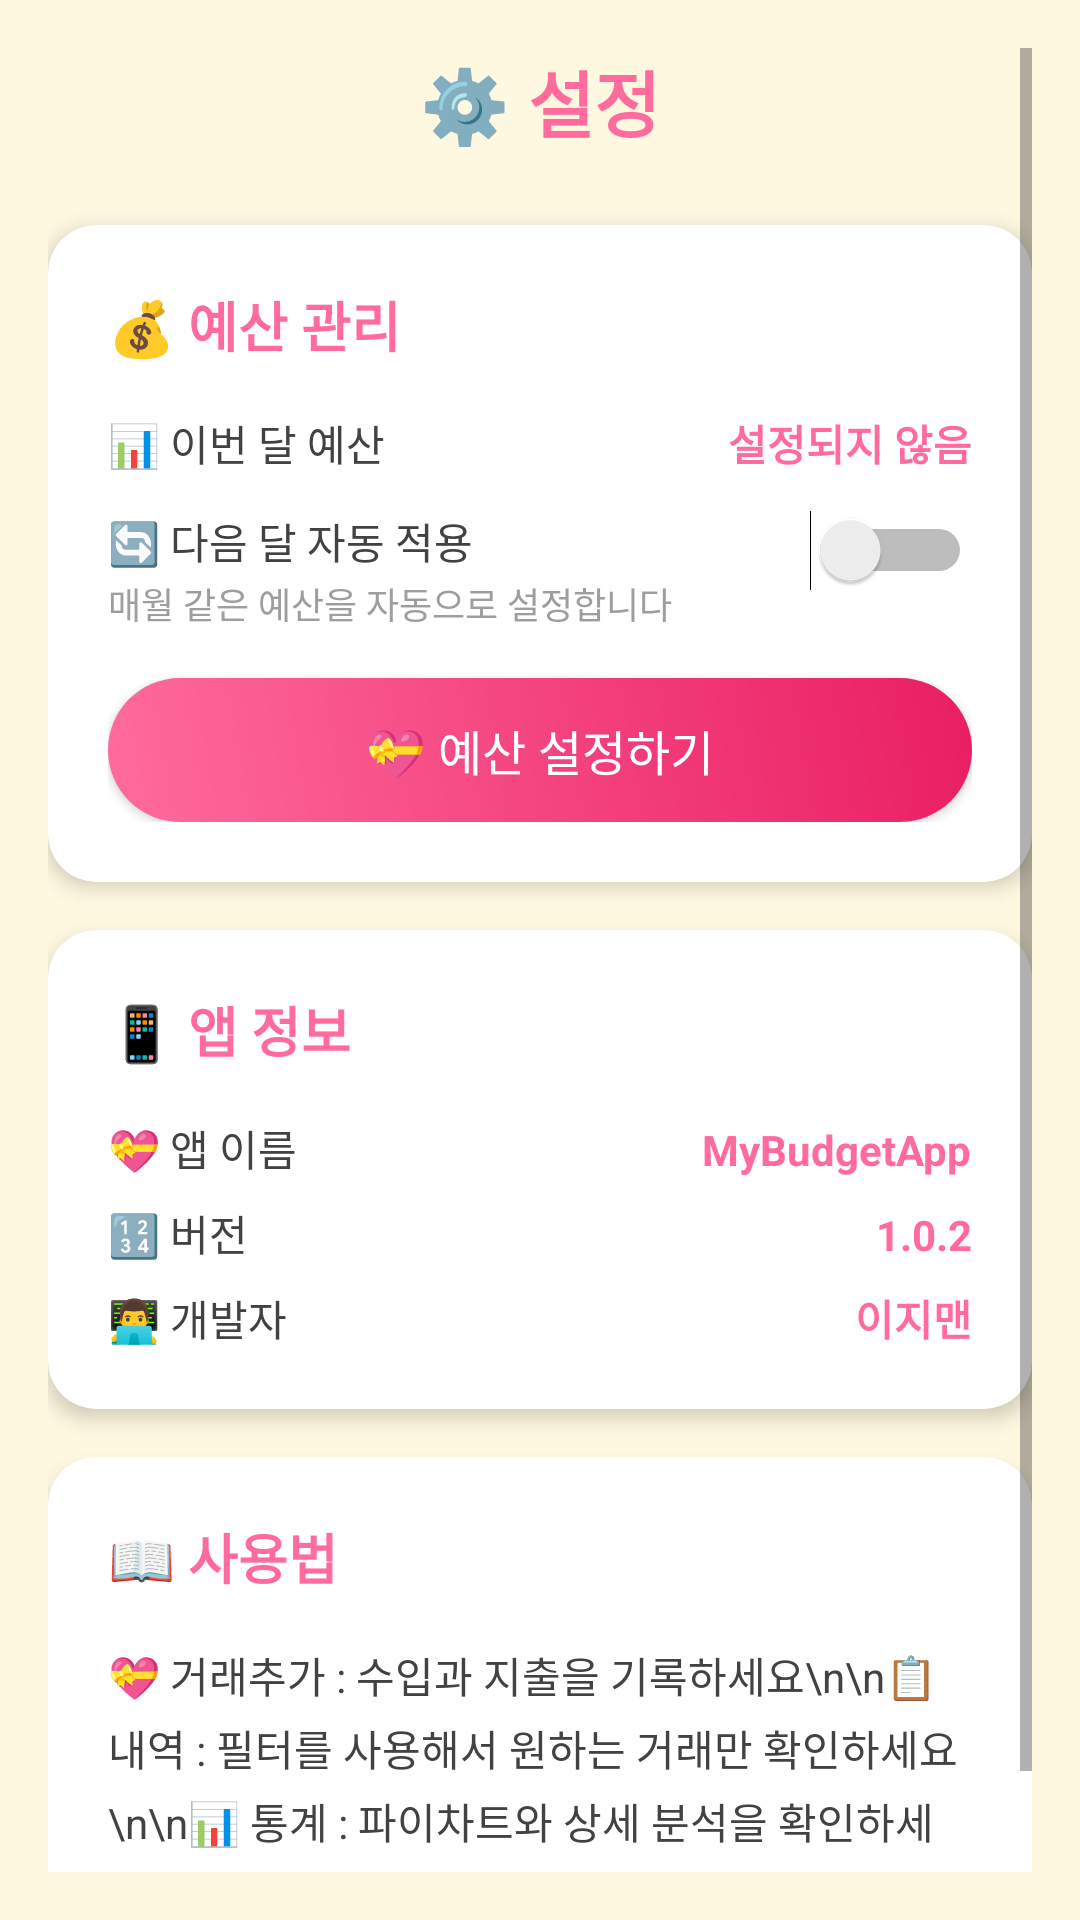

Produce the Android XML layout that renders to this screen, including the resource entries it uses.
<!-- AndroidManifest.xml: application theme Theme.MyBudgetApp -->
<!-- res/layout/fragment_settings.xml -->
<?xml version="1.0" encoding="utf-8"?>
<ScrollView xmlns:android="http://schemas.android.com/apk/res/android"
    xmlns:app="http://schemas.android.com/apk/res-auto"
    android:layout_width="match_parent"
    android:layout_height="match_parent"
    android:background="@color/cute_background"
    android:padding="16dp">

    <LinearLayout
        android:layout_width="match_parent"
        android:layout_height="wrap_content"
        android:orientation="vertical">

        
        <TextView
            android:layout_width="match_parent"
            android:layout_height="wrap_content"
            android:text="⚙️ 설정"
            android:textSize="24sp"
            android:textStyle="bold"
            android:textColor="@color/cute_primary"
            android:gravity="center"
            android:layout_marginBottom="24dp" />

        
        <androidx.cardview.widget.CardView
            android:layout_width="match_parent"
            android:layout_height="wrap_content"
            android:layout_marginBottom="16dp"
            app:cardCornerRadius="16dp"
            app:cardElevation="4dp"
            app:cardBackgroundColor="@color/cute_card_bg">

            <LinearLayout
                android:layout_width="match_parent"
                android:layout_height="wrap_content"
                android:orientation="vertical"
                android:padding="20dp">

                <TextView
                    android:layout_width="wrap_content"
                    android:layout_height="wrap_content"
                    android:text="💰 예산 관리"
                    android:textSize="18sp"
                    android:textStyle="bold"
                    android:textColor="@color/cute_primary"
                    android:layout_marginBottom="16dp" />

                
                <LinearLayout
                    android:layout_width="match_parent"
                    android:layout_height="wrap_content"
                    android:orientation="horizontal"
                    android:layout_marginBottom="12dp">

                    <TextView
                        android:layout_width="0dp"
                        android:layout_height="wrap_content"
                        android:layout_weight="1"
                        android:text="📊 이번 달 예산"
                        android:textSize="14sp"
                        android:textColor="@color/cute_text" />

                    <TextView
                        android:id="@+id/tv_current_budget"
                        android:layout_width="wrap_content"
                        android:layout_height="wrap_content"
                        android:text="설정되지 않음"
                        android:textSize="14sp"
                        android:textStyle="bold"
                        android:textColor="@color/cute_primary" />

                </LinearLayout>

                
                <LinearLayout
                    android:layout_width="match_parent"
                    android:layout_height="wrap_content"
                    android:orientation="horizontal"
                    android:layout_marginBottom="16dp">

                    <LinearLayout
                        android:layout_width="0dp"
                        android:layout_height="wrap_content"
                        android:layout_weight="1"
                        android:orientation="vertical">

                        <TextView
                            android:layout_width="wrap_content"
                            android:layout_height="wrap_content"
                            android:text="🔄 다음 달 자동 적용"
                            android:textSize="14sp"
                            android:textColor="@color/cute_text" />

                        <TextView
                            android:layout_width="wrap_content"
                            android:layout_height="wrap_content"
                            android:text="매월 같은 예산을 자동으로 설정합니다"
                            android:textSize="12sp"
                            android:textColor="@color/cute_hint"
                            android:layout_marginTop="2dp" />

                    </LinearLayout>

                    <Switch
                        android:id="@+id/switch_auto_apply"
                        android:layout_width="wrap_content"
                        android:layout_height="wrap_content" />

                </LinearLayout>

                
                <Button
                    android:id="@+id/btn_set_budget"
                    android:layout_width="match_parent"
                    android:layout_height="48dp"
                    android:text="💝 예산 설정하기"
                    android:textSize="16sp"
                    android:textColor="@android:color/white"
                    android:background="@drawable/cute_button_bg" />

            </LinearLayout>

        </androidx.cardview.widget.CardView>

        
        <androidx.cardview.widget.CardView
            android:layout_width="match_parent"
            android:layout_height="wrap_content"
            android:layout_marginBottom="16dp"
            app:cardCornerRadius="16dp"
            app:cardElevation="4dp"
            app:cardBackgroundColor="@color/cute_card_bg">

            <LinearLayout
                android:layout_width="match_parent"
                android:layout_height="wrap_content"
                android:orientation="vertical"
                android:padding="20dp">

                <TextView
                    android:layout_width="wrap_content"
                    android:layout_height="wrap_content"
                    android:text="📱 앱 정보"
                    android:textSize="18sp"
                    android:textStyle="bold"
                    android:textColor="@color/cute_primary"
                    android:layout_marginBottom="16dp" />

                
                <LinearLayout
                    android:layout_width="match_parent"
                    android:layout_height="wrap_content"
                    android:orientation="horizontal"
                    android:layout_marginBottom="8dp">

                    <TextView
                        android:layout_width="0dp"
                        android:layout_height="wrap_content"
                        android:layout_weight="1"
                        android:text="💝 앱 이름"
                        android:textSize="14sp"
                        android:textColor="@color/cute_text" />

                    <TextView
                        android:layout_width="wrap_content"
                        android:layout_height="wrap_content"
                        android:text="MyBudgetApp"
                        android:textSize="14sp"
                        android:textStyle="bold"
                        android:textColor="@color/cute_primary" />

                </LinearLayout>

                
                <LinearLayout
                    android:layout_width="match_parent"
                    android:layout_height="wrap_content"
                    android:orientation="horizontal"
                    android:layout_marginBottom="8dp">

                    <TextView
                        android:layout_width="0dp"
                        android:layout_height="wrap_content"
                        android:layout_weight="1"
                        android:text="🔢 버전"
                        android:textSize="14sp"
                        android:textColor="@color/cute_text" />

                    <TextView
                        android:layout_width="wrap_content"
                        android:layout_height="wrap_content"
                        android:text="1.0.2"
                        android:textSize="14sp"
                        android:textStyle="bold"
                        android:textColor="@color/cute_primary" />

                </LinearLayout>

                
                <LinearLayout
                    android:layout_width="match_parent"
                    android:layout_height="wrap_content"
                    android:orientation="horizontal">

                    <TextView
                        android:layout_width="0dp"
                        android:layout_height="wrap_content"
                        android:layout_weight="1"
                        android:text="👨‍💻 개발자"
                        android:textSize="14sp"
                        android:textColor="@color/cute_text" />

                    <TextView
                        android:layout_width="wrap_content"
                        android:layout_height="wrap_content"
                        android:text="이지맨"
                        android:textSize="14sp"
                        android:textStyle="bold"
                        android:textColor="@color/cute_primary" />

                </LinearLayout>

            </LinearLayout>

        </androidx.cardview.widget.CardView>

        
        <androidx.cardview.widget.CardView
            android:layout_width="match_parent"
            android:layout_height="wrap_content"
            android:layout_marginBottom="16dp"
            app:cardCornerRadius="16dp"
            app:cardElevation="4dp"
            app:cardBackgroundColor="@color/cute_card_bg">

            <LinearLayout
                android:layout_width="match_parent"
                android:layout_height="wrap_content"
                android:orientation="vertical"
                android:padding="20dp">

                <TextView
                    android:layout_width="wrap_content"
                    android:layout_height="wrap_content"
                    android:text="📖 사용법"
                    android:textSize="18sp"
                    android:textStyle="bold"
                    android:textColor="@color/cute_primary"
                    android:layout_marginBottom="16dp" />

                <TextView
                    android:layout_width="match_parent"
                    android:layout_height="wrap_content"
                    android:text="💝 거래추가 : 수입과 지출을 기록하세요\n\n📋 내역 : 필터를 사용해서 원하는 거래만 확인하세요\n\n📊 통계 : 파이차트와 상세 분석을 확인하세요\n\n⚙️ 설정 : 예산을 설정하고 관리하세요"
                    android:textSize="14sp"
                    android:textColor="@color/cute_text"
                    android:lineSpacingExtra="4dp" />

            </LinearLayout>

        </androidx.cardview.widget.CardView>

    </LinearLayout>

</ScrollView>
<!-- resources referenced by this layout -->
<resources>
  <color name="cute_background">#FFF8E1</color>
  <color name="cute_card_bg">#FFFFFF</color>
  <color name="cute_hint">#9E9E9E</color>
  <color name="cute_primary">#FF6B9D</color>
  <color name="cute_text">#424242</color>
  <!-- drawable cute_button_bg (drawable) -->
  <?xml version="1.0" encoding="utf-8"?>
  <shape xmlns:android="http://schemas.android.com/apk/res/android">
      <corners android:radius="28dp" />
      <gradient
          android:startColor="@color/cute_primary"
          android:endColor="@color/cute_primary_dark"
          android:angle="45" />
  </shape>
  <style name="Theme.MyBudgetApp" parent="Theme.MaterialComponents.DayNight.DarkActionBar">
          
          <item name="colorPrimary">@color/colorPrimary</item>
          <item name="colorPrimaryVariant">@color/colorPrimaryDark</item>
          <item name="colorOnPrimary">@color/colorOnPrimary</item>
          
          
          <item name="colorSecondary">@color/colorAccent</item>
          <item name="colorSecondaryVariant">@color/colorAccent</item>
          <item name="colorOnSecondary">@color/colorOnSecondary</item>
          
          
          <item name="android:statusBarColor" tools:targetApi="l">?attr/colorPrimaryVariant</item>
          
          
          <item name="android:colorBackground">@color/colorBackground</item>
          <item name="colorSurface">@color/colorSurface</item>
          <item name="colorOnBackground">@color/colorOnBackground</item>
          <item name="colorOnSurface">@color/colorOnSurface</item>
          
          
          <item name="colorError">@color/colorError</item>
          <item name="colorOnError">@color/colorOnError</item>
          
          
          <item name="windowActionBar">false</item>
          <item name="windowNoTitle">true</item>
      </style>
  <color name="cute_primary_dark">#E91E63</color>
  <color name="colorPrimary">#2E7D32</color>
  <color name="colorPrimaryDark">#1B5E20</color>
  <color name="colorOnPrimary">#FFFFFF</color>
  <color name="colorAccent">#FF9800</color>
  <color name="colorOnSecondary">#FFFFFF</color>
  <color name="colorBackground">#F5F5F5</color>
  <color name="colorSurface">#FFFFFF</color>
  <color name="colorOnBackground">#212121</color>
  <color name="colorOnSurface">#212121</color>
  <color name="colorError">#F44336</color>
  <color name="colorOnError">#FFFFFF</color>
</resources>
